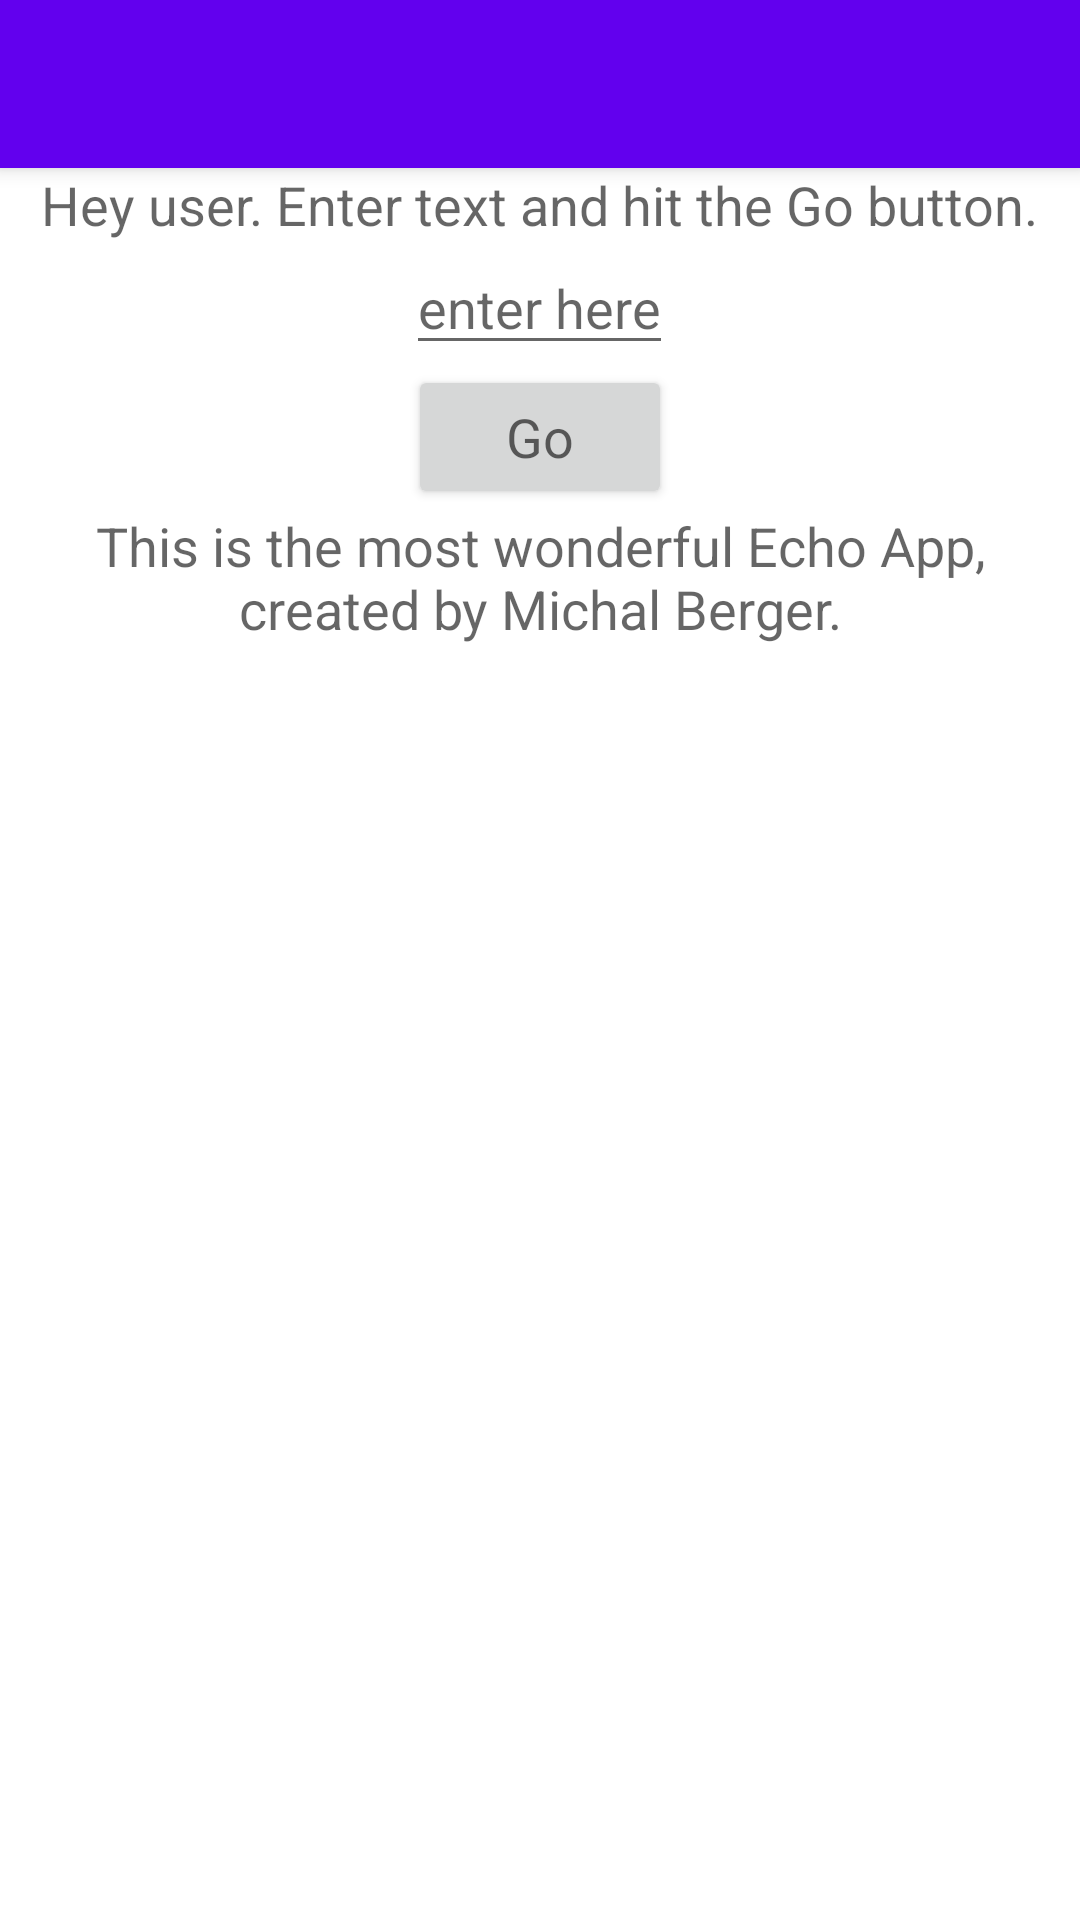

This screen was rendered from an Android layout file. Write that file and the resources it references.
<!-- AndroidManifest.xml: activity theme Theme.EchoAppHW1.NoActionBar -->
<!-- res/layout/activity_main.xml -->
<?xml version="1.0" encoding="utf-8"?>
<androidx.coordinatorlayout.widget.CoordinatorLayout xmlns:android="http://schemas.android.com/apk/res/android"
    xmlns:app="http://schemas.android.com/apk/res-auto"
    xmlns:tools="http://schemas.android.com/tools"
    android:layout_width="match_parent"
    android:layout_height="match_parent"
    tools:context=".MainActivity">

    <com.google.android.material.appbar.AppBarLayout
        android:layout_width="match_parent"
        android:layout_height="wrap_content"
        android:theme="@style/Theme.EchoAppHW1.AppBarOverlay">

        <androidx.appcompat.widget.Toolbar
            android:id="@+id/toolbar"
            android:layout_width="match_parent"
            android:layout_height="?attr/actionBarSize"
            android:background="?attr/colorPrimary"
            app:popupTheme="@style/Theme.EchoAppHW1.PopupOverlay" />

    </com.google.android.material.appbar.AppBarLayout>

    <include layout="@layout/content_main" />


</androidx.coordinatorlayout.widget.CoordinatorLayout>
<!-- res/layout/content_main.xml (included above) -->
<?xml version="1.0" encoding="utf-8"?>
<LinearLayout xmlns:android="http://schemas.android.com/apk/res/android"
    xmlns:app="http://schemas.android.com/apk/res-auto"
    android:layout_width="match_parent"
    android:layout_height="match_parent"
    android:gravity="center_horizontal"
    android:orientation="vertical"
    android:layout_marginLeft="@dimen/standard_margin"
    android:layout_marginRight="@dimen/standard_margin"
    app:layout_behavior="@string/appbar_scrolling_view_behavior">

    <TextView
        android:id="@+id/hey_text"
        android:text="@string/hey_user_text"
        style="@style/general_style" />

    <EditText
        android:id="@+id/input"
        android:hint="enter here"
        style="@style/general_style" />

    <Button
        android:id="@+id/go_button"
        style="@style/general_style"
        android:text="@string/go_text" />

    <TextView
        android:id="@+id/echo_text"
        style="@style/general_style"
        android:text="@string/about_me_text"/>

</LinearLayout>
<!-- resources referenced by this layout -->
<resources>
  <string name="about_me_text">This is the most wonderful Echo App, created by Michal Berger.</string>
  <string name="go_text">Go</string>
  <string name="hey_user_text">Hey user. Enter text and hit the Go button.</string>
  <style name="Theme.EchoAppHW1.AppBarOverlay" parent="ThemeOverlay.AppCompat.Dark.ActionBar" />
  <style name="Theme.EchoAppHW1.PopupOverlay" parent="ThemeOverlay.AppCompat.Light" />
  <style name="general_style">
          <item name="android:layout_width">wrap_content</item>
          <item name="android:layout_height">wrap_content</item>
          <item name="android:layout_marginTop">@dimen/standard_margin</item>
          <item name="android:textAppearance">@style/TextAppearance.AppCompat.Medium</item>
          <item name="android:gravity">center</item>
      </style>
  <style name="Theme.EchoAppHW1.NoActionBar">
          <item name="windowActionBar">false</item>
          <item name="windowNoTitle">true</item>
      </style>
</resources>
